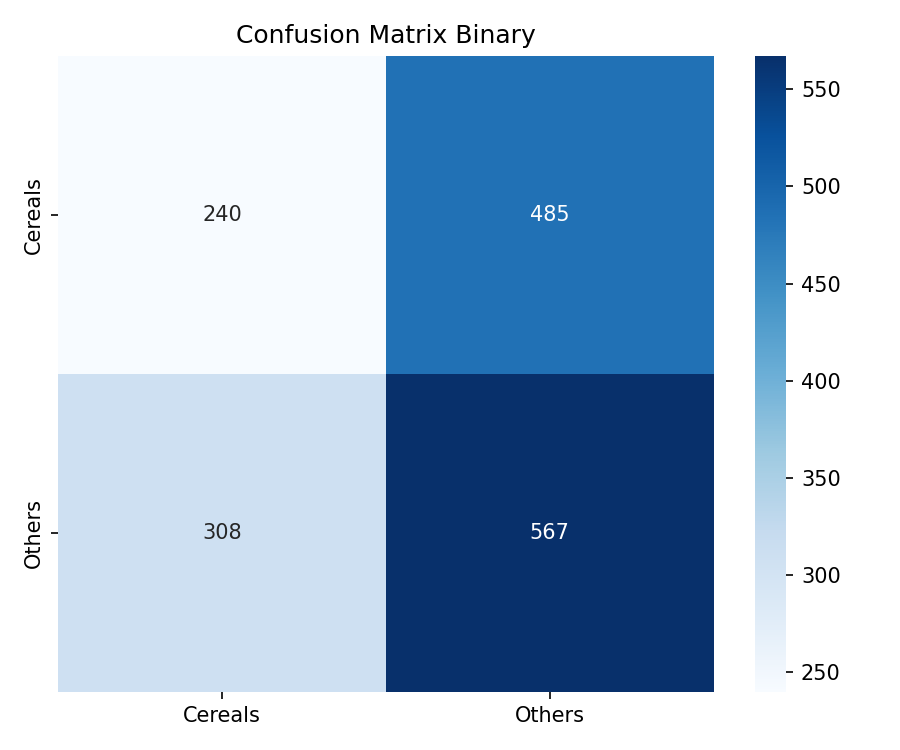

Values plotted in this chart, from the file beside it:
, Cereals, Others
Cereals, 240, 485
Others, 308, 567
